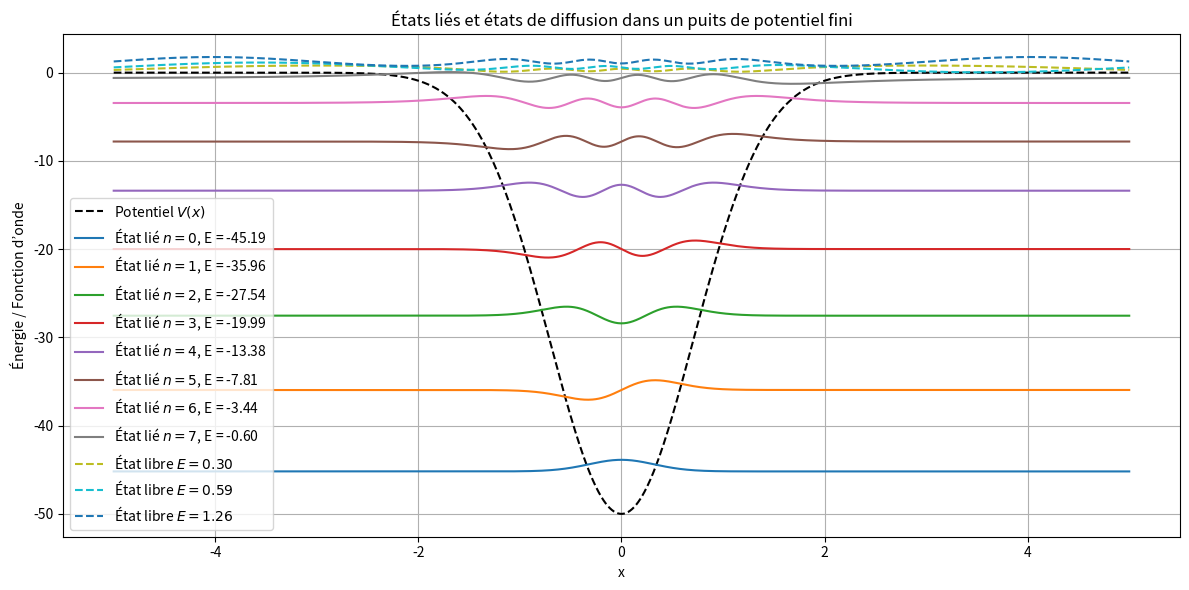

Write Python code to recreate this figure.
# [redacted]
import numpy as np
import matplotlib.pyplot as plt
from scipy.linalg import eigh  # Pour diagonalisation

# Constantes physiques (unités réduites)
hbar = 1.0   # constante de Planck réduite
m = 1.0      # masse de la particule
a = 1.0      # largeur du puits
V0 = 50.0    # profondeur du puits (positif, mais le potentiel est -V0)

# Discrétisation de l'espace
L = 5 * a                  # domaine total (plus grand que le puits)
N = 1000                   # nombre de points
x = np.linspace(-L, L, N)  # grille spatiale
dx = x[1] - x[0]           # pas d'espace

# Définition du potentiel V(x)
V = -V0 * np.exp(-x**2 / a**2)

# Construction du Hamiltonien (méthode des différences finies)
diag = np.full(N, hbar**2 / (m * dx**2)) + V
off_diag = np.full(N - 1, -hbar**2 / (2 * m * dx**2))
H = np.diag(diag) + np.diag(off_diag, 1) + np.diag(off_diag, -1)

# Diagonalisation du Hamiltonien
energies, wavefuncs = eigh(H)

# Séparation des états liés et non liés
bound_indices = np.where(energies < 0)[0]
free_indices = np.where(energies >= 0)[0][:3]  # quelques états libres

# Normalisation des fonctions d'onde
for i in range(wavefuncs.shape[1]):
    norm = np.sqrt(np.trapz(np.abs(wavefuncs[:, i])**2, x))
    wavefuncs[:, i] /= norm

# Tracé du potentiel et des fonctions d'onde
plt.figure(figsize=(12, 6))
plt.plot(x, V, 'k--', label='Potentiel $V(x)$')

# États liés (E < 0)
for i in bound_indices:
    psi = wavefuncs[:, i]
    E = energies[i]
    plt.plot(x, psi + E, label=f"État lié $n={i}$, E = {E:.2f}")

# États de diffusion (E > 0)
for i in free_indices:
    psi = wavefuncs[:, i]
    E = energies[i]
    plt.plot(x, psi + E, '--', label=f"État libre $E = {E:.2f}$")

plt.title("États liés et états de diffusion dans un puits de potentiel fini")
plt.xlabel("x")
plt.ylabel("Énergie / Fonction d’onde")
plt.legend()
plt.grid(True)
plt.tight_layout()
plt.show()

